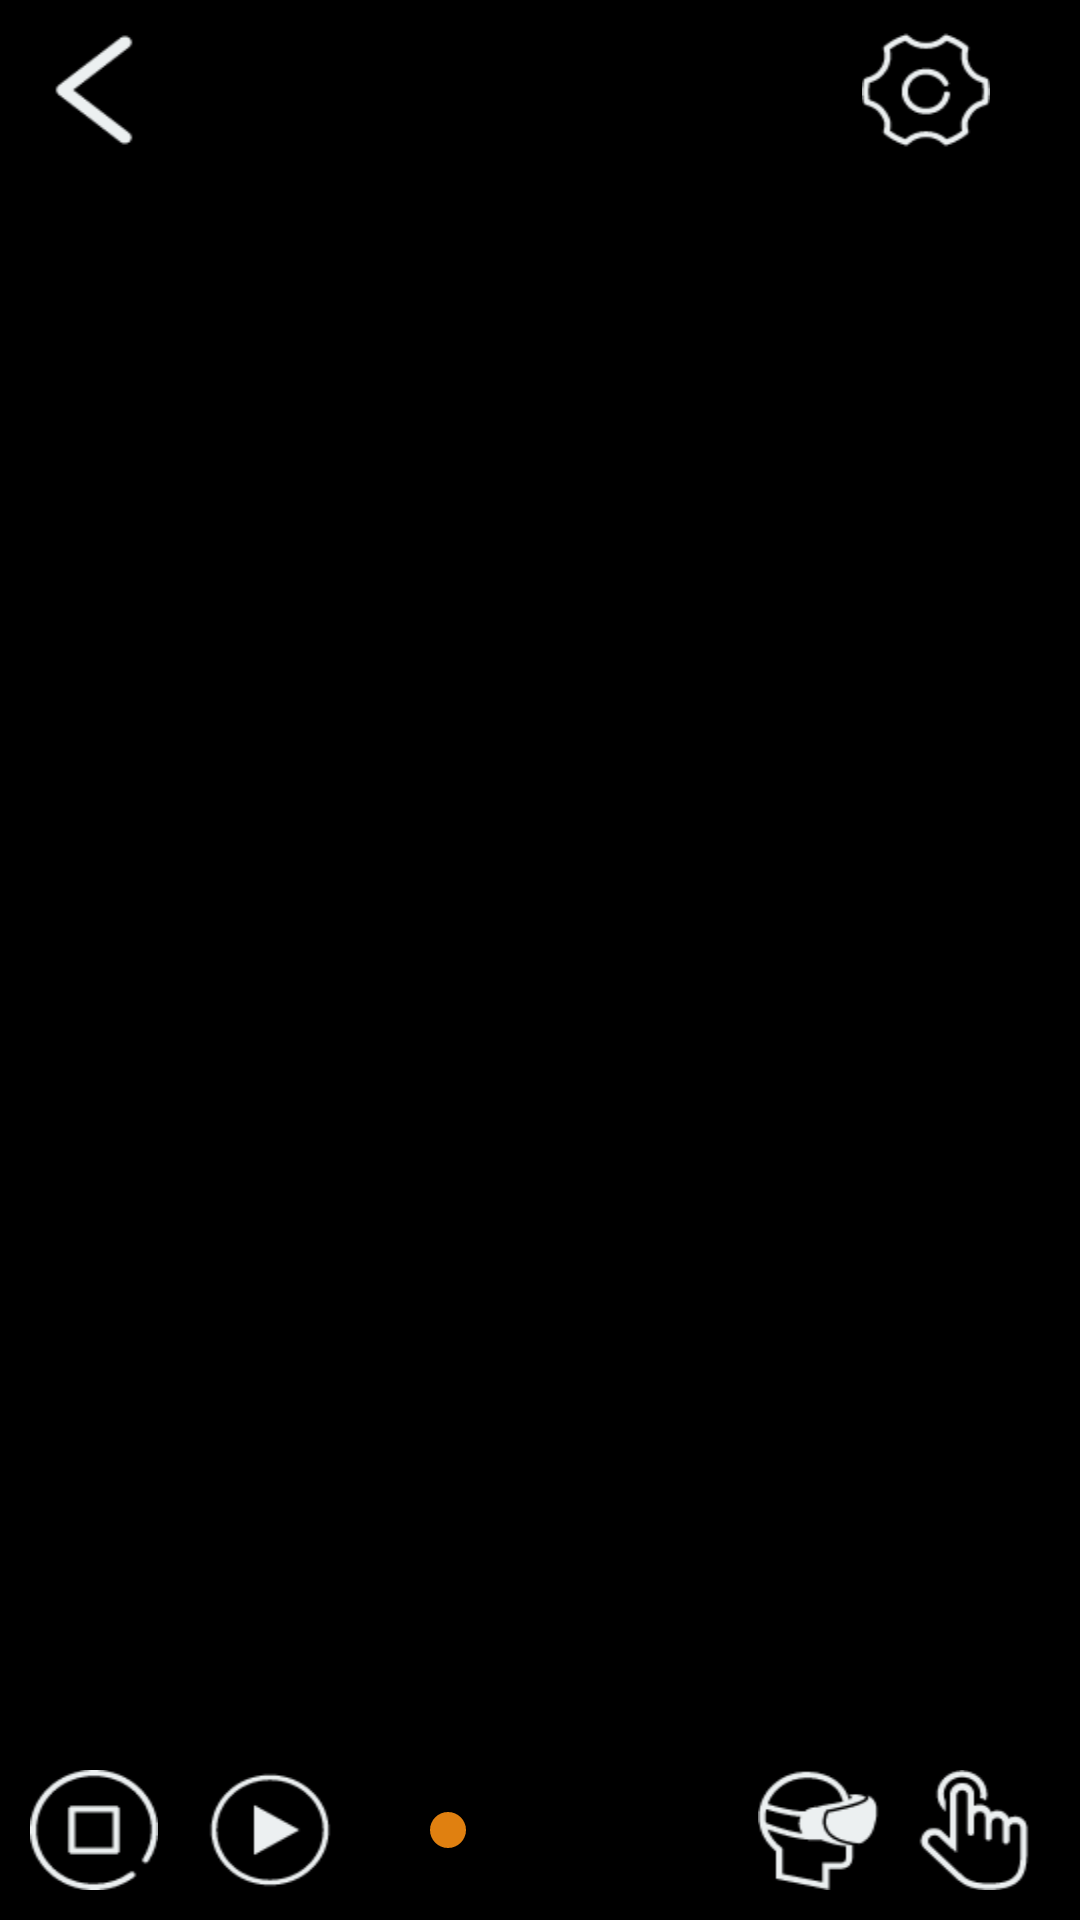

Layout XML and referenced resources for this Android screen:
<!-- AndroidManifest.xml: activity theme AppTheme.NoTitleBar.Fullscreen -->
<!-- res/layout/activity_panframeplay.xml -->
<?xml version="1.0" encoding="utf-8"?>
<FrameLayout
    xmlns:android="http://schemas.android.com/apk/res/android"
    xmlns:tools="http://schemas.android.com/tools"
    android:layout_width="match_parent"
    android:layout_height="match_parent"
    tools:context=".activity.PanframePlayActivity"
    android:background="@android:color/black">

    <FrameLayout
        android:id="@+id/framecontainer"
        android:layout_width="match_parent"
        android:layout_height="match_parent">
    </FrameLayout>

    <RelativeLayout
        android:id="@+id/rl_top"
        android:layout_width="match_parent"
        android:layout_height="@dimen/vedio_controls_height"
        android:layout_alignParentTop="true"
        android:background="#AA000000"
        android:padding="@dimen/playactivity_menu_demen"
        android:orientation="horizontal"
        android:layout_gravity="top"
        >

        <ImageButton
            android:id="@+id/play_back"
            android:layout_width="wrap_content"
            android:layout_height="wrap_content"
            android:background="@mipmap/play_back"
            android:layout_marginRight="20dp"/>

        <TextView
            android:id="@+id/text_title"
            android:layout_width="360dp"
            android:layout_height="match_parent"
            android:textColor="#fff"
            android:singleLine="true"
            android:ellipsize="end"
            android:textSize="20dp"
            android:layout_toEndOf="@+id/play_back"
            android:layout_toRightOf="@+id/play_back"/>

        <ImageButton
            android:id="@+id/button_share"
            android:layout_width="wrap_content"
            android:layout_height="wrap_content"
            android:layout_toRightOf="@+id/text_title"
            android:background="@mipmap/share"
            android:layout_marginRight="20dp"/>

        <ImageButton
            android:id="@+id/button_settings"
            android:layout_width="wrap_content"
            android:layout_height="wrap_content"
            android:layout_alignParentRight="true"
            android:background="@mipmap/setting"
            android:layout_marginRight="20dp"/>

    </RelativeLayout>

    <RelativeLayout
        android:id="@+id/rl_bottom"
        android:layout_width="wrap_content"
        android:layout_height="@dimen/vedio_controls_height"
        android:layout_alignParentBottom="true"
        android:background="#AA000000"
        android:padding="10dp"
        android:layout_gravity="bottom"
        >

        <ImageButton
            android:id="@+id/stopbutton"
            android:layout_width="wrap_content"
            android:layout_height="wrap_content"
            android:layout_alignParentBottom="true"
            android:layout_alignParentLeft="true"
            android:layout_alignTop="@+id/playbutton"
            android:layout_marginRight="8dp"
            android:background="@mipmap/stop"/>


        <ImageButton
            android:id="@+id/playbutton"
            android:layout_width="wrap_content"
            android:layout_height="wrap_content"
            android:layout_alignParentBottom="true"
            android:layout_alignTop="@+id/scrubber"
            android:layout_marginLeft="8dp"
            android:layout_toRightOf="@+id/stopbutton"
            android:layout_alignParentEnd="false"
            android:layout_marginRight="16dp"
            android:background="@mipmap/play"
            android:layout_alignParentRight="false"/>


        <SeekBar
            android:id="@+id/scrubber"
            android:layout_width="match_parent"
            android:layout_height="40dp"
            android:layout_alignParentBottom="true"
            android:layout_toLeftOf="@+id/vrbutton"
            android:layout_toRightOf="@+id/playbutton"
            android:paddingLeft="22dp"
            android:paddingRight="22dp"
            android:layout_marginRight="16dp"/>

        <ImageButton
            android:id="@+id/vrbutton"
            android:layout_width="wrap_content"
            android:layout_height="wrap_content"
            android:layout_centerVertical="true"
            android:layout_toLeftOf="@+id/touchbutton"
            android:background="@mipmap/vr"
            android:layout_marginRight="8dp"/>

        <ImageButton
            android:id="@+id/touchbutton"
            android:layout_width="wrap_content"
            android:layout_height="wrap_content"
            android:layout_alignParentBottom="true"
            android:layout_alignParentRight="true"
            android:layout_alignTop="@+id/playbutton"
            android:layout_marginRight="4dp"
            android:background="@mipmap/touch"/>



    </RelativeLayout>

</FrameLayout>
<!-- resources referenced by this layout -->
<resources>
  <dimen name="playactivity_menu_demen">10dp</dimen>
  <dimen name="vedio_controls_height">60dp</dimen>
  <!-- mipmap play: png bitmap (mipmap-hdpi, 1792 bytes) -->
  <!-- mipmap play_back: png bitmap (mipmap-hdpi, 1001 bytes) -->
  <!-- mipmap setting: png bitmap (mipmap-hdpi, 2136 bytes) -->
  <!-- mipmap share: png bitmap (mipmap-hdpi, 1209 bytes) -->
  <!-- mipmap stop: png bitmap (mipmap-hdpi, 1796 bytes) -->
  <!-- mipmap touch: png bitmap (mipmap-hdpi, 1727 bytes) -->
  <!-- mipmap vr: png bitmap (mipmap-hdpi, 2046 bytes) -->
  <style name="AppTheme.NoTitleBar.Fullscreen">
          <item name="android:windowFrame">@null</item>
          <item name="android:windowFullscreen">true</item>
          <item name="android:windowContentOverlay">@null</item>
      </style>
</resources>
